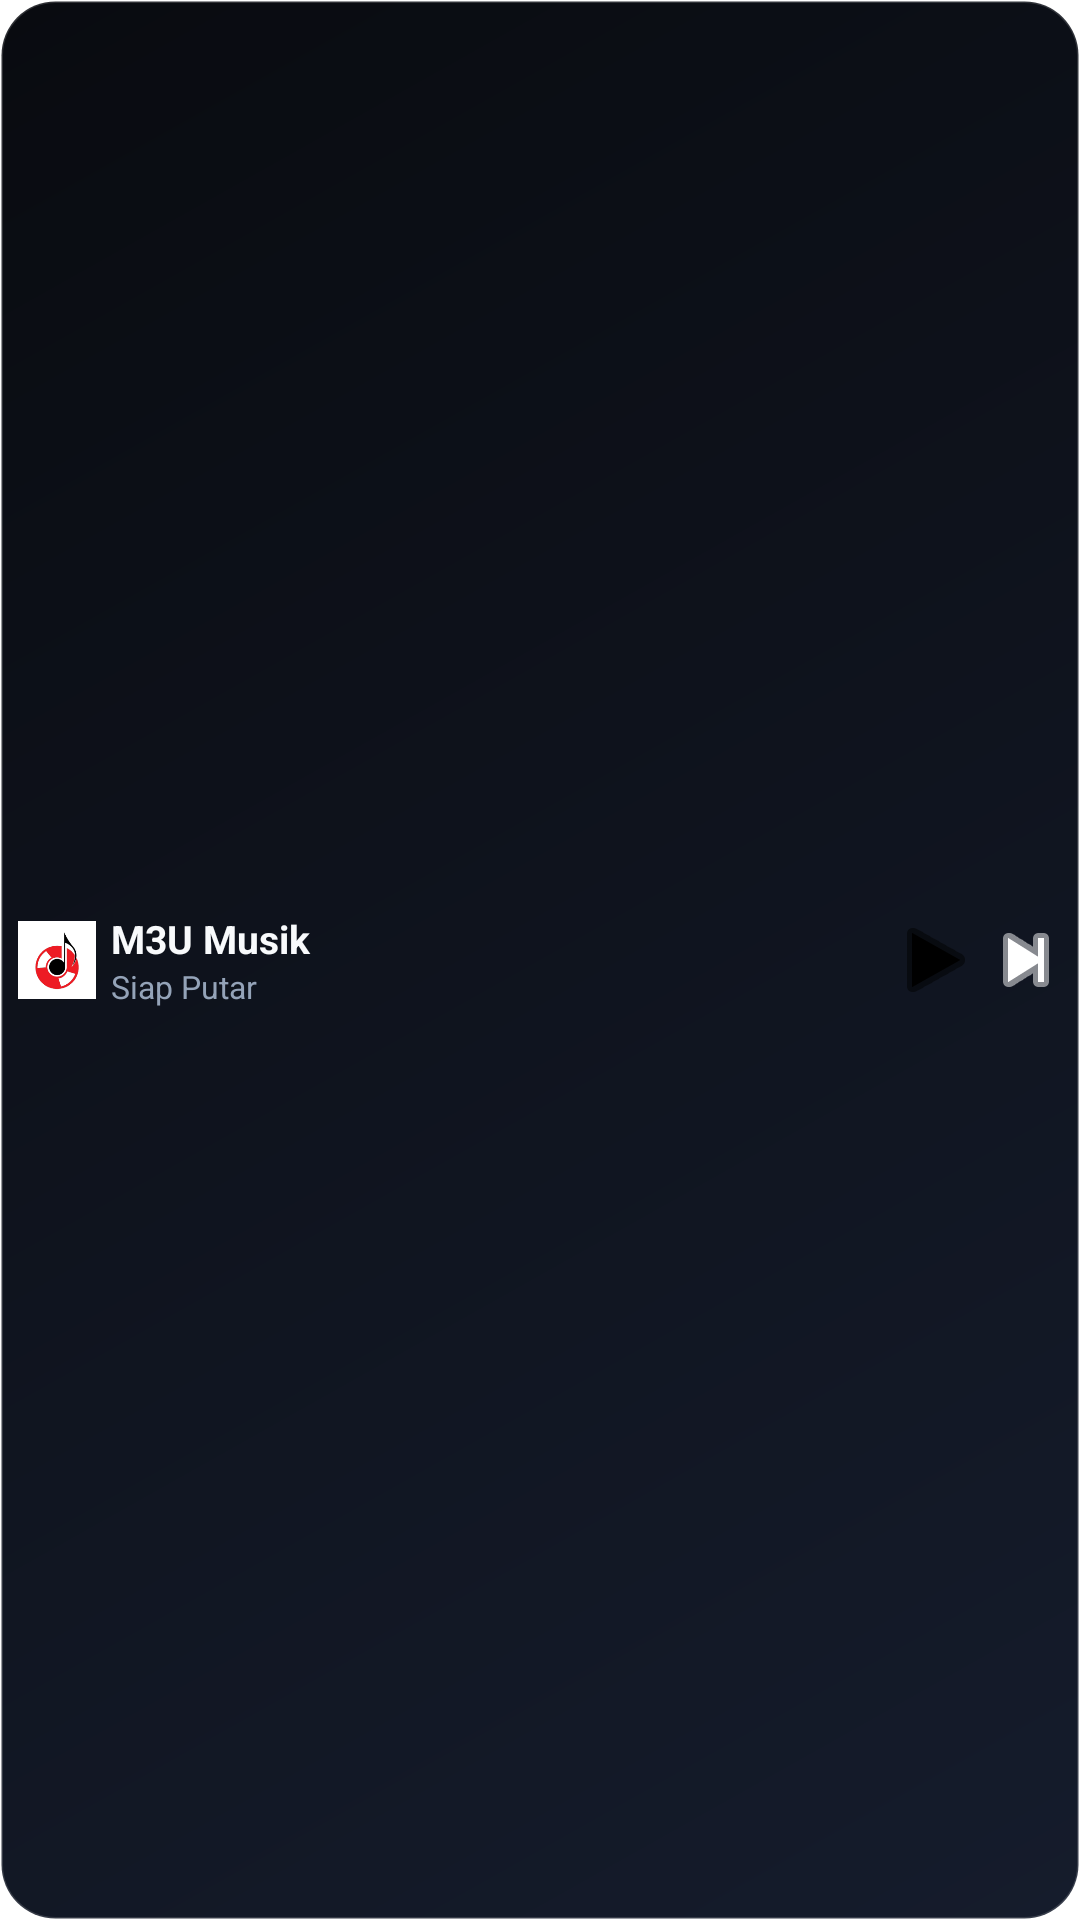

Write the Android layout XML for this screen, with the resource values it uses.
<!-- AndroidManifest.xml: fallback theme Theme.MaterialComponents.DayNight.NoActionBar -->
<!-- res/layout/widget_musik_compact.xml -->
<?xml version="1.0" encoding="utf-8"?>
<LinearLayout xmlns:android="http://schemas.android.com/apk/res/android"
    android:id="@+id/widget_root"
    android:layout_width="match_parent"
    android:layout_height="match_parent"
    android:background="@drawable/widget_bg_dark"
    android:gravity="center_vertical"
    android:orientation="horizontal"
    android:padding="6dp">

    <ImageView
        android:id="@+id/widget_logo"
        android:layout_width="26dp"
        android:layout_height="26dp"
        android:background="#FFFFFFFF"
        android:contentDescription="Logo"
        android:padding="2dp"
        android:scaleType="fitCenter"
        android:src="@mipmap/ic_launcher" />

    <LinearLayout
        android:layout_width="0dp"
        android:layout_height="wrap_content"
        android:layout_marginStart="5dp"
        android:layout_marginEnd="4dp"
        android:layout_weight="1"
        android:orientation="vertical">

        <TextView
            android:id="@+id/widget_title"
            android:layout_width="match_parent"
            android:layout_height="wrap_content"
            android:ellipsize="end"
            android:maxLines="1"
            android:text="M3U Musik"
            android:textColor="#FFF8FAFC"
            android:textSize="13sp"
            android:textStyle="bold" />

        <TextView
            android:id="@+id/widget_subtitle"
            android:layout_width="match_parent"
            android:layout_height="wrap_content"
            android:ellipsize="end"
            android:maxLines="1"
            android:text="Siap Putar"
            android:textColor="#FF94A3B8"
            android:textSize="10.5sp" />
    </LinearLayout>

    <ImageButton
        android:id="@+id/btn_play_pause"
        android:layout_width="28dp"
        android:layout_height="28dp"
        android:background="@drawable/widget_btn_green"
        android:contentDescription="Play/Pause"
        android:src="@android:drawable/ic_media_play"
        android:tint="#FF000000" />

    <ImageButton
        android:id="@+id/btn_next"
        android:layout_width="24dp"
        android:layout_height="24dp"
        android:layout_marginStart="4dp"
        android:background="@drawable/widget_btn_subtle"
        android:contentDescription="Next"
        android:src="@android:drawable/ic_media_next"
        android:tint="#FFFFFFFF" />
</LinearLayout>
<!-- resources referenced by this layout -->
<resources>
  <!-- drawable widget_bg_dark (drawable) -->
  <?xml version="1.0" encoding="utf-8"?>
  <shape xmlns:android="http://schemas.android.com/apk/res/android"
      android:shape="rectangle">
      <gradient
          android:angle="135"
          android:startColor="#FF151C2C"
          android:endColor="#FF090B10" />
      <corners android:radius="18dp" />
      <stroke
          android:width="1dp"
          android:color="#26FFFFFF" />
  </shape>
  <!-- mipmap ic_launcher: png bitmap (mipmap-hdpi, 4659 bytes) -->
</resources>
